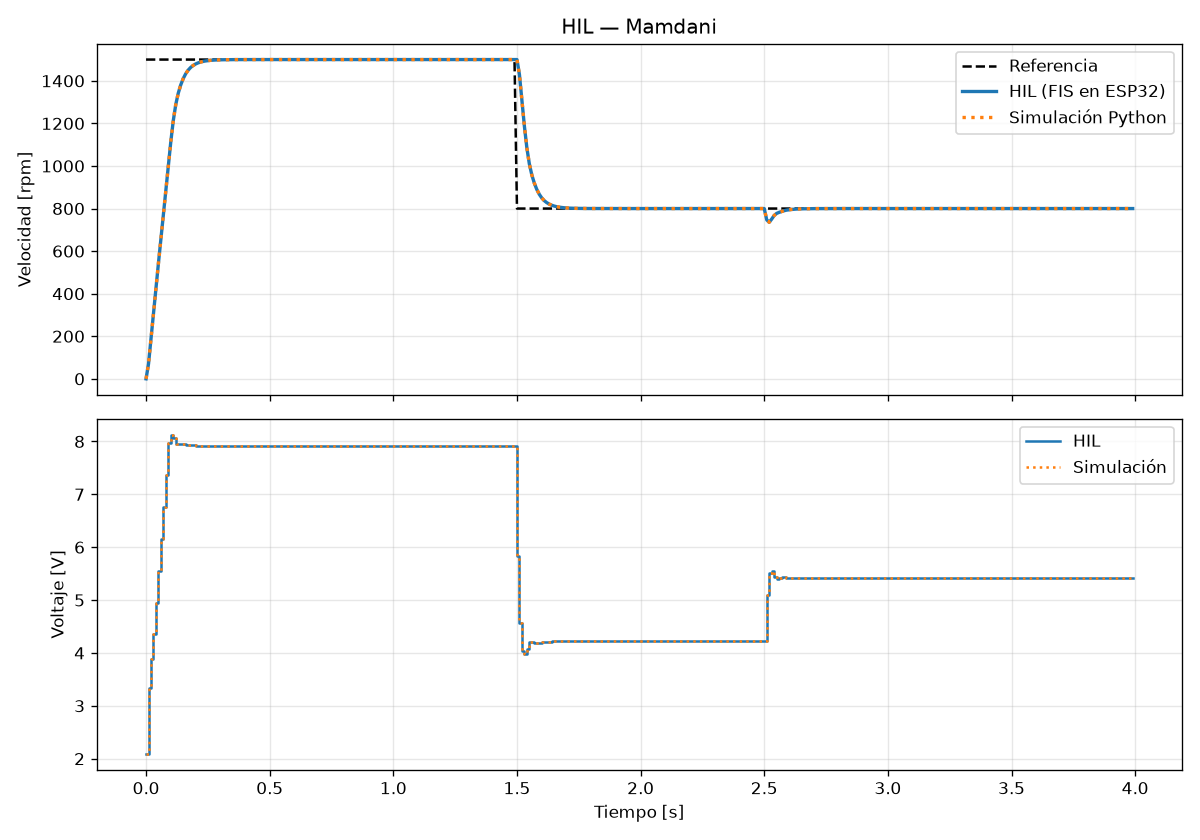

Values plotted in this chart, from the file beside it:
t_s, ref_rpm, rpm_hil, u_hil, rpm_sim, u_sim
0.0, 1500, 0.0, 2.092, 0.0, 2.092
0.01, 1500, 70.95, 3.344, 70.94, 3.344
0.02, 1500, 189.9, 3.884, 189.9, 3.884
0.03, 1500, 312.9, 4.368, 312.9, 4.368
0.04, 1500, 429.3, 4.942, 429.3, 4.942
0.05, 1500, 542.9, 5.553, 542.9, 5.553
0.06, 1500, 656.6, 6.163, 656.6, 6.163
0.07, 1500, 770.7, 6.767, 770.7, 6.767
0.08, 1500, 885, 7.369, 885, 7.369
0.09, 1500, 999.2, 7.971, 999.2, 7.971
0.1, 1500, 1113, 8.13, 1113, 8.13
0.11, 1500, 1213, 8.072, 1213, 8.072
0.12, 1500, 1288, 7.953, 1288, 7.953
0.13, 1500, 1341, 7.944, 1341, 7.944
0.14, 1500, 1380, 7.95, 1380, 7.95
0.15, 1500, 1410, 7.949, 1410, 7.949
0.16, 1500, 1433, 7.942, 1433, 7.942
0.17, 1500, 1450, 7.933, 1450, 7.933
0.18, 1500, 1463, 7.927, 1463, 7.927
0.19, 1500, 1472, 7.925, 1472, 7.925
0.2, 1500, 1479, 7.923, 1479, 7.923
0.21, 1500, 1484, 7.921, 1484, 7.921
0.22, 1500, 1488, 7.92, 1488, 7.92
0.23, 1500, 1491, 7.919, 1491, 7.919
0.24, 1500, 1493, 7.919, 1493, 7.919
0.25, 1500, 1495, 7.918, 1495, 7.918
0.26, 1500, 1496, 7.918, 1496, 7.918
0.27, 1500, 1497, 7.918, 1497, 7.918
0.28, 1500, 1498, 7.917, 1498, 7.917
0.29, 1500, 1498, 7.917, 1498, 7.917
0.3, 1500, 1499, 7.917, 1499, 7.917
0.31, 1500, 1499, 7.917, 1499, 7.917
0.32, 1500, 1499, 7.917, 1499, 7.917
0.33, 1500, 1500, 7.917, 1500, 7.917
0.34, 1500, 1500, 7.917, 1500, 7.917
0.35, 1500, 1500, 7.917, 1500, 7.917
0.36, 1500, 1500, 7.917, 1500, 7.917
0.37, 1500, 1500, 7.917, 1500, 7.917
0.38, 1500, 1500, 7.917, 1500, 7.917
0.39, 1500, 1500, 7.917, 1500, 7.917
0.4, 1500, 1500, 7.917, 1500, 7.917
0.41, 1500, 1500, 7.917, 1500, 7.917
0.42, 1500, 1500, 7.917, 1500, 7.917
0.43, 1500, 1500, 7.917, 1500, 7.917
0.44, 1500, 1500, 7.917, 1500, 7.917
0.45, 1500, 1500, 7.917, 1500, 7.917
0.46, 1500, 1500, 7.917, 1500, 7.917
0.47, 1500, 1500, 7.917, 1500, 7.917
0.48, 1500, 1500, 7.917, 1500, 7.917
0.49, 1500, 1500, 7.917, 1500, 7.917
0.5, 1500, 1500, 7.917, 1500, 7.917
0.51, 1500, 1500, 7.917, 1500, 7.917
0.52, 1500, 1500, 7.917, 1500, 7.917
0.53, 1500, 1500, 7.917, 1500, 7.917
0.54, 1500, 1500, 7.917, 1500, 7.917
0.55, 1500, 1500, 7.917, 1500, 7.917
0.56, 1500, 1500, 7.917, 1500, 7.917
0.57, 1500, 1500, 7.917, 1500, 7.917
0.58, 1500, 1500, 7.917, 1500, 7.917
0.59, 1500, 1500, 7.917, 1500, 7.917
... 340 more rows
